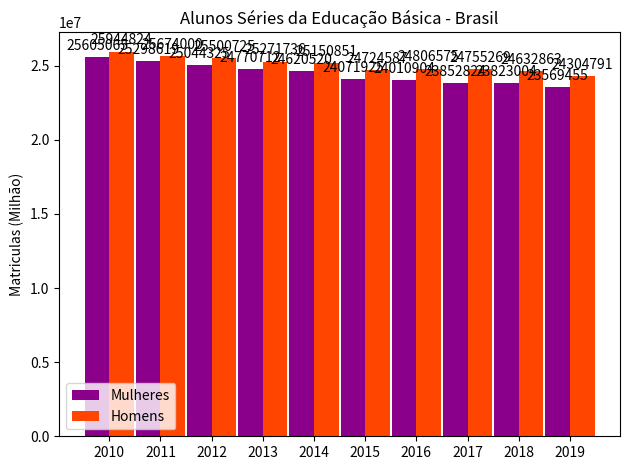

Reproduce this figure in Python.
import matplotlib
import matplotlib.pyplot as plt
import numpy as np


labels = ['2010', '2011', '2012', '2013', '2014', '2015', '2016', '2017', '2018', '2019']
men_means = [25605065, 25298619, 25044325, 24770712, 24620520, 24071925, 24010904, 23852824, 23823004, 23569455]
women_means = [25944824, 25674000, 25500725, 25271736, 25150851, 24724587, 24806575, 24755269, 24632863, 24304791]

x = np.arange(len(labels))  # the label locations
width = 0.48  # the width of the bars

fig, ax = plt.subplots()
rects1 = ax.bar(x - width/2, men_means,  width, color='#8B008B', label='Mulheres')
rects2 = ax.bar(x + width/2, women_means, width, color='#FF4500', label='Homens')

# Add some text for labels, title and custom x-axis tick labels, etc.
ax.set_ylabel('Matriculas (Milhão)')
ax.set_title('Alunos Séries da Educação Básica - Brasil')
ax.set_xticks(x)
ax.set_xticklabels(labels)
ax.legend()


def autolabel(rects):
    """Attach a text label above each bar in *rects*, displaying its height."""
    for rect in rects:
        height = rect.get_height()
        ax.annotate('{}'.format(height),
                    xy=(rect.get_x() + rect.get_width() / 2, height),
                    xytext=(0, 3),  # 3 points vertical offset
                    textcoords="offset points",
                    ha='center', va='bottom')


autolabel(rects1)
autolabel(rects2)

fig.tight_layout()

plt.show()